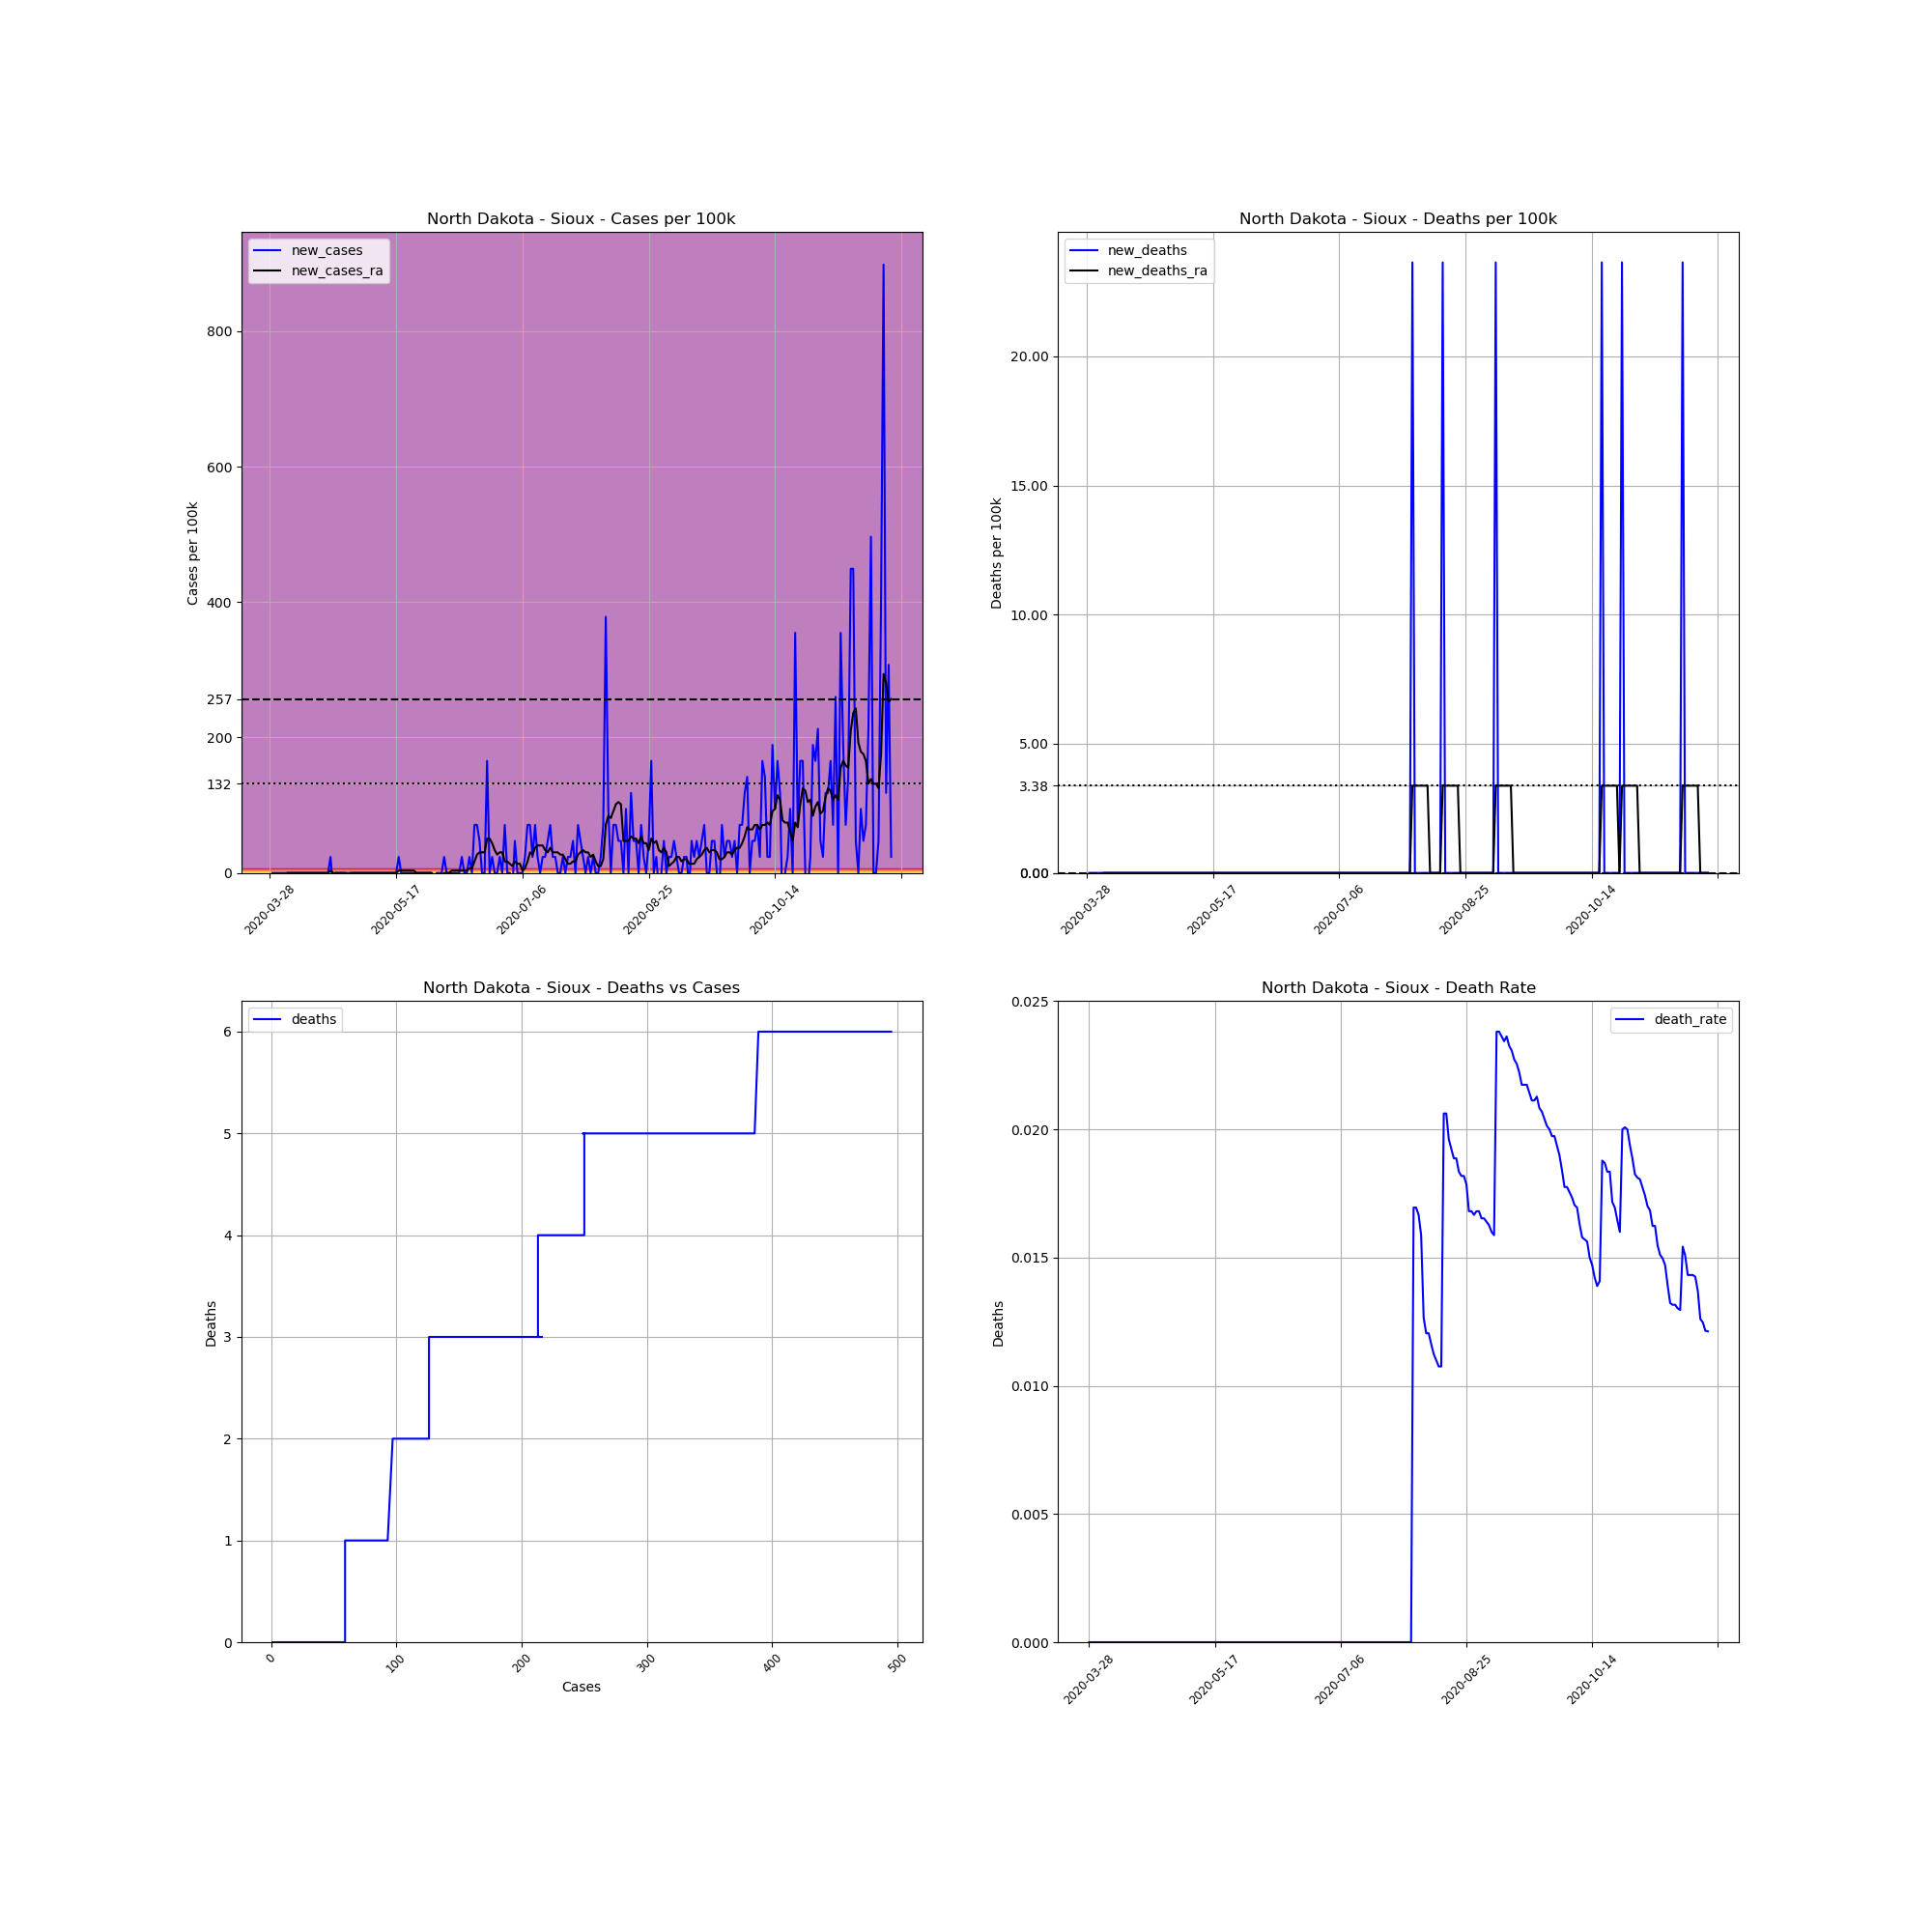

Values plotted in this chart, from the file beside it:
, date, county, state, fips, cases, deaths, COUNTY, STNAME, CTYNAME, POPESTIMATE2019, cases_per_100k, deaths_per_100k, death_rate, new_cases, new_deaths, new_cases_ra, new_deaths_ra
463096, 2020-03-28, Sioux, North Dakota, 38085, 1, 0.0, 85, North Dakota, Sioux, 4230, 23.64, 0.0, 0.0, , , , 
463097, 2020-03-29, Sioux, North Dakota, 38085, 1, 0.0, 85, North Dakota, Sioux, 4230, 23.64, 0.0, 0.0, 0.0, 0.0, , 
463098, 2020-03-30, Sioux, North Dakota, 38085, 1, 0.0, 85, North Dakota, Sioux, 4230, 23.64, 0.0, 0.0, 0.0, 0.0, , 
463099, 2020-03-31, Sioux, North Dakota, 38085, 1, 0.0, 85, North Dakota, Sioux, 4230, 23.64, 0.0, 0.0, 0.0, 0.0, , 
463100, 2020-04-01, Sioux, North Dakota, 38085, 1, 0.0, 85, North Dakota, Sioux, 4230, 23.64, 0.0, 0.0, 0.0, 0.0, , 
463101, 2020-04-02, Sioux, North Dakota, 38085, 1, 0.0, 85, North Dakota, Sioux, 4230, 23.64, 0.0, 0.0, 0.0, 0.0, , 
463102, 2020-04-03, Sioux, North Dakota, 38085, 1, 0.0, 85, North Dakota, Sioux, 4230, 23.64, 0.0, 0.0, 0.0, 0.0, , 
463103, 2020-04-04, Sioux, North Dakota, 38085, 1, 0.0, 85, North Dakota, Sioux, 4230, 23.64, 0.0, 0.0, 0.0, 0.0, 0.0, 0.0
463104, 2020-04-05, Sioux, North Dakota, 38085, 1, 0.0, 85, North Dakota, Sioux, 4230, 23.64, 0.0, 0.0, 0.0, 0.0, 0.0, 0.0
463105, 2020-04-06, Sioux, North Dakota, 38085, 1, 0.0, 85, North Dakota, Sioux, 4230, 23.64, 0.0, 0.0, 0.0, 0.0, 0.0, 0.0
463106, 2020-04-07, Sioux, North Dakota, 38085, 1, 0.0, 85, North Dakota, Sioux, 4230, 23.64, 0.0, 0.0, 0.0, 0.0, 0.0, 0.0
463107, 2020-04-08, Sioux, North Dakota, 38085, 1, 0.0, 85, North Dakota, Sioux, 4230, 23.64, 0.0, 0.0, 0.0, 0.0, 0.0, 0.0
463108, 2020-04-09, Sioux, North Dakota, 38085, 1, 0.0, 85, North Dakota, Sioux, 4230, 23.64, 0.0, 0.0, 0.0, 0.0, 0.0, 0.0
463109, 2020-04-10, Sioux, North Dakota, 38085, 1, 0.0, 85, North Dakota, Sioux, 4230, 23.64, 0.0, 0.0, 0.0, 0.0, 0.0, 0.0
463110, 2020-04-11, Sioux, North Dakota, 38085, 1, 0.0, 85, North Dakota, Sioux, 4230, 23.64, 0.0, 0.0, 0.0, 0.0, 0.0, 0.0
463111, 2020-04-12, Sioux, North Dakota, 38085, 1, 0.0, 85, North Dakota, Sioux, 4230, 23.64, 0.0, 0.0, 0.0, 0.0, 0.0, 0.0
463112, 2020-04-13, Sioux, North Dakota, 38085, 1, 0.0, 85, North Dakota, Sioux, 4230, 23.64, 0.0, 0.0, 0.0, 0.0, 0.0, 0.0
463113, 2020-04-14, Sioux, North Dakota, 38085, 1, 0.0, 85, North Dakota, Sioux, 4230, 23.64, 0.0, 0.0, 0.0, 0.0, 0.0, 0.0
463114, 2020-04-15, Sioux, North Dakota, 38085, 1, 0.0, 85, North Dakota, Sioux, 4230, 23.64, 0.0, 0.0, 0.0, 0.0, 0.0, 0.0
463115, 2020-04-16, Sioux, North Dakota, 38085, 1, 0.0, 85, North Dakota, Sioux, 4230, 23.64, 0.0, 0.0, 0.0, 0.0, 0.0, 0.0
463116, 2020-04-17, Sioux, North Dakota, 38085, 1, 0.0, 85, North Dakota, Sioux, 4230, 23.64, 0.0, 0.0, 0.0, 0.0, 0.0, 0.0
463117, 2020-04-18, Sioux, North Dakota, 38085, 1, 0.0, 85, North Dakota, Sioux, 4230, 23.64, 0.0, 0.0, 0.0, 0.0, 0.0, 0.0
463118, 2020-04-19, Sioux, North Dakota, 38085, 1, 0.0, 85, North Dakota, Sioux, 4230, 23.64, 0.0, 0.0, 0.0, 0.0, 0.0, 0.0
463119, 2020-04-20, Sioux, North Dakota, 38085, 1, 0.0, 85, North Dakota, Sioux, 4230, 23.64, 0.0, 0.0, 0.0, 0.0, 0.0, 0.0
463120, 2020-04-21, Sioux, North Dakota, 38085, 2, 0.0, 85, North Dakota, Sioux, 4230, 47.28, 0.0, 0.0, 23.64, 0.0, 3.377, 0.0
463121, 2020-04-22, Sioux, North Dakota, 38085, 1, 0.0, 85, North Dakota, Sioux, 4230, 23.64, 0.0, 0.0, -23.64, 0.0, 0.0, 0.0
463122, 2020-04-23, Sioux, North Dakota, 38085, 1, 0.0, 85, North Dakota, Sioux, 4230, 23.64, 0.0, 0.0, 0.0, 0.0, 0.0, 0.0
463123, 2020-04-24, Sioux, North Dakota, 38085, 1, 0.0, 85, North Dakota, Sioux, 4230, 23.64, 0.0, 0.0, 0.0, 0.0, 0.0, 0.0
463124, 2020-04-25, Sioux, North Dakota, 38085, 1, 0.0, 85, North Dakota, Sioux, 4230, 23.64, 0.0, 0.0, 0.0, 0.0, 0.0, 0.0
463125, 2020-04-26, Sioux, North Dakota, 38085, 1, 0.0, 85, North Dakota, Sioux, 4230, 23.64, 0.0, 0.0, 0.0, 0.0, 0.0, 0.0
463126, 2020-04-27, Sioux, North Dakota, 38085, 1, 0.0, 85, North Dakota, Sioux, 4230, 23.64, 0.0, 0.0, 0.0, 0.0, 0.0, 0.0
463127, 2020-04-28, Sioux, North Dakota, 38085, 1, 0.0, 85, North Dakota, Sioux, 4230, 23.64, 0.0, 0.0, 0.0, 0.0, -3.377, 0.0
463128, 2020-04-29, Sioux, North Dakota, 38085, 1, 0.0, 85, North Dakota, Sioux, 4230, 23.64, 0.0, 0.0, 0.0, 0.0, 0.0, 0.0
463129, 2020-04-30, Sioux, North Dakota, 38085, 1, 0.0, 85, North Dakota, Sioux, 4230, 23.64, 0.0, 0.0, 0.0, 0.0, 0.0, 0.0
463130, 2020-05-01, Sioux, North Dakota, 38085, 1, 0.0, 85, North Dakota, Sioux, 4230, 23.64, 0.0, 0.0, 0.0, 0.0, 0.0, 0.0
463131, 2020-05-02, Sioux, North Dakota, 38085, 1, 0.0, 85, North Dakota, Sioux, 4230, 23.64, 0.0, 0.0, 0.0, 0.0, 0.0, 0.0
463132, 2020-05-03, Sioux, North Dakota, 38085, 1, 0.0, 85, North Dakota, Sioux, 4230, 23.64, 0.0, 0.0, 0.0, 0.0, 0.0, 0.0
463133, 2020-05-04, Sioux, North Dakota, 38085, 1, 0.0, 85, North Dakota, Sioux, 4230, 23.64, 0.0, 0.0, 0.0, 0.0, 0.0, 0.0
463134, 2020-05-05, Sioux, North Dakota, 38085, 1, 0.0, 85, North Dakota, Sioux, 4230, 23.64, 0.0, 0.0, 0.0, 0.0, 0.0, 0.0
463135, 2020-05-06, Sioux, North Dakota, 38085, 1, 0.0, 85, North Dakota, Sioux, 4230, 23.64, 0.0, 0.0, 0.0, 0.0, 0.0, 0.0
463136, 2020-05-07, Sioux, North Dakota, 38085, 1, 0.0, 85, North Dakota, Sioux, 4230, 23.64, 0.0, 0.0, 0.0, 0.0, 0.0, 0.0
463137, 2020-05-08, Sioux, North Dakota, 38085, 1, 0.0, 85, North Dakota, Sioux, 4230, 23.64, 0.0, 0.0, 0.0, 0.0, 0.0, 0.0
463138, 2020-05-09, Sioux, North Dakota, 38085, 1, 0.0, 85, North Dakota, Sioux, 4230, 23.64, 0.0, 0.0, 0.0, 0.0, 0.0, 0.0
463139, 2020-05-10, Sioux, North Dakota, 38085, 1, 0.0, 85, North Dakota, Sioux, 4230, 23.64, 0.0, 0.0, 0.0, 0.0, 0.0, 0.0
463140, 2020-05-11, Sioux, North Dakota, 38085, 1, 0.0, 85, North Dakota, Sioux, 4230, 23.64, 0.0, 0.0, 0.0, 0.0, 0.0, 0.0
463141, 2020-05-12, Sioux, North Dakota, 38085, 1, 0.0, 85, North Dakota, Sioux, 4230, 23.64, 0.0, 0.0, 0.0, 0.0, 0.0, 0.0
463142, 2020-05-13, Sioux, North Dakota, 38085, 1, 0.0, 85, North Dakota, Sioux, 4230, 23.64, 0.0, 0.0, 0.0, 0.0, 0.0, 0.0
463143, 2020-05-14, Sioux, North Dakota, 38085, 1, 0.0, 85, North Dakota, Sioux, 4230, 23.64, 0.0, 0.0, 0.0, 0.0, 0.0, 0.0
463144, 2020-05-15, Sioux, North Dakota, 38085, 1, 0.0, 85, North Dakota, Sioux, 4230, 23.64, 0.0, 0.0, 0.0, 0.0, 0.0, 0.0
463145, 2020-05-16, Sioux, North Dakota, 38085, 1, 0.0, 85, North Dakota, Sioux, 4230, 23.64, 0.0, 0.0, 0.0, 0.0, 0.0, 0.0
463146, 2020-05-17, Sioux, North Dakota, 38085, 1, 0.0, 85, North Dakota, Sioux, 4230, 23.64, 0.0, 0.0, 0.0, 0.0, 0.0, 0.0
463147, 2020-05-18, Sioux, North Dakota, 38085, 2, 0.0, 85, North Dakota, Sioux, 4230, 47.28, 0.0, 0.0, 23.64, 0.0, 3.377, 0.0
463148, 2020-05-19, Sioux, North Dakota, 38085, 2, 0.0, 85, North Dakota, Sioux, 4230, 47.28, 0.0, 0.0, 0.0, 0.0, 3.377, 0.0
463149, 2020-05-20, Sioux, North Dakota, 38085, 2, 0.0, 85, North Dakota, Sioux, 4230, 47.28, 0.0, 0.0, 0.0, 0.0, 3.377, 0.0
463150, 2020-05-21, Sioux, North Dakota, 38085, 2, 0.0, 85, North Dakota, Sioux, 4230, 47.28, 0.0, 0.0, 0.0, 0.0, 3.377, 0.0
463151, 2020-05-22, Sioux, North Dakota, 38085, 2, 0.0, 85, North Dakota, Sioux, 4230, 47.28, 0.0, 0.0, 0.0, 0.0, 3.377, 0.0
463152, 2020-05-23, Sioux, North Dakota, 38085, 2, 0.0, 85, North Dakota, Sioux, 4230, 47.28, 0.0, 0.0, 0.0, 0.0, 3.377, 0.0
463153, 2020-05-24, Sioux, North Dakota, 38085, 2, 0.0, 85, North Dakota, Sioux, 4230, 47.28, 0.0, 0.0, 0.0, 0.0, 3.377, 0.0
463154, 2020-05-25, Sioux, North Dakota, 38085, 2, 0.0, 85, North Dakota, Sioux, 4230, 47.28, 0.0, 0.0, 0.0, 0.0, 0.0, 0.0
463155, 2020-05-26, Sioux, North Dakota, 38085, 2, 0.0, 85, North Dakota, Sioux, 4230, 47.28, 0.0, 0.0, 0.0, 0.0, 0.0, 0.0
... 187 more rows
